Run: headless pygame with SDL's dummy video driver; simulated clock (each Clock.tick advances the game by its frame time, no real sleeping); random seed 0; keys injected as events and as key.get_pressed() state; mouse plan: one left click at the window centre at the start of phase 2, then a move to the lower-right quarter at the start of phase 3.
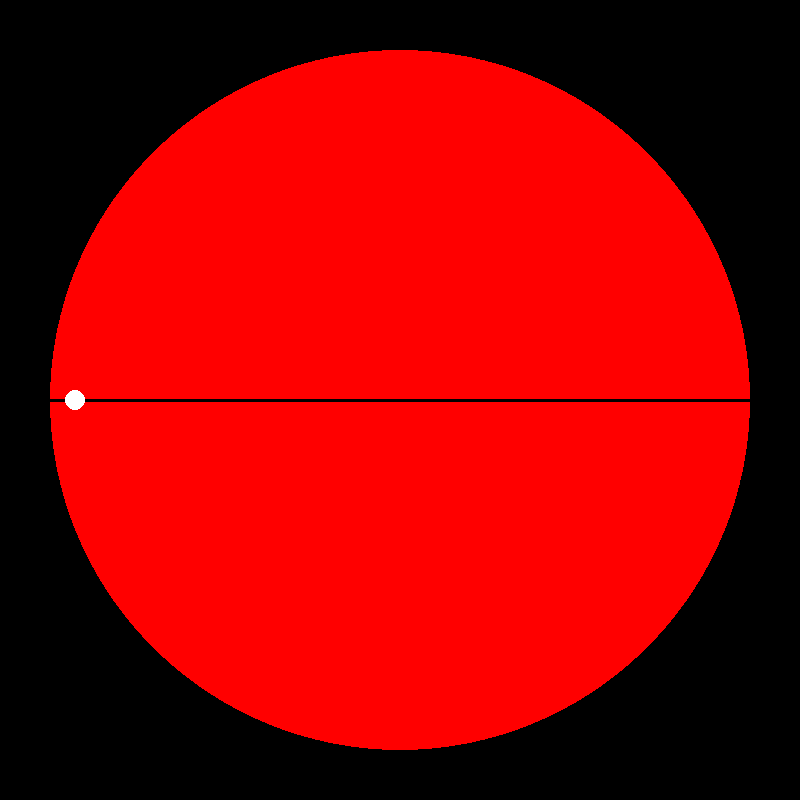
Frame 1 of 4 · flips 1–60 · no input
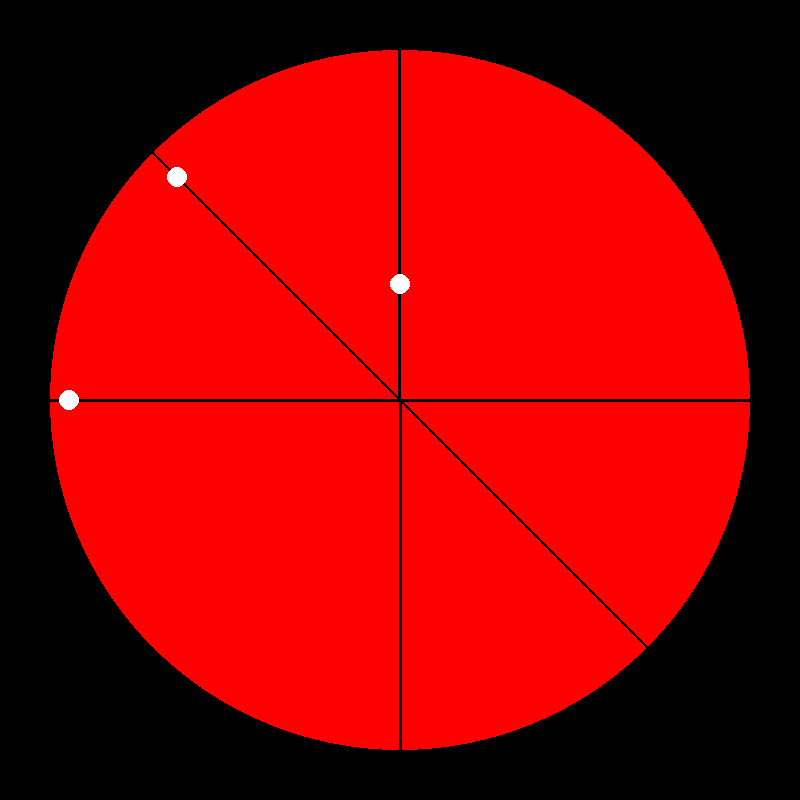
Frame 2 of 4 · flips 61–180 · clicked the window centre · tapped SPACE, RETURN · held RIGHT (→), D
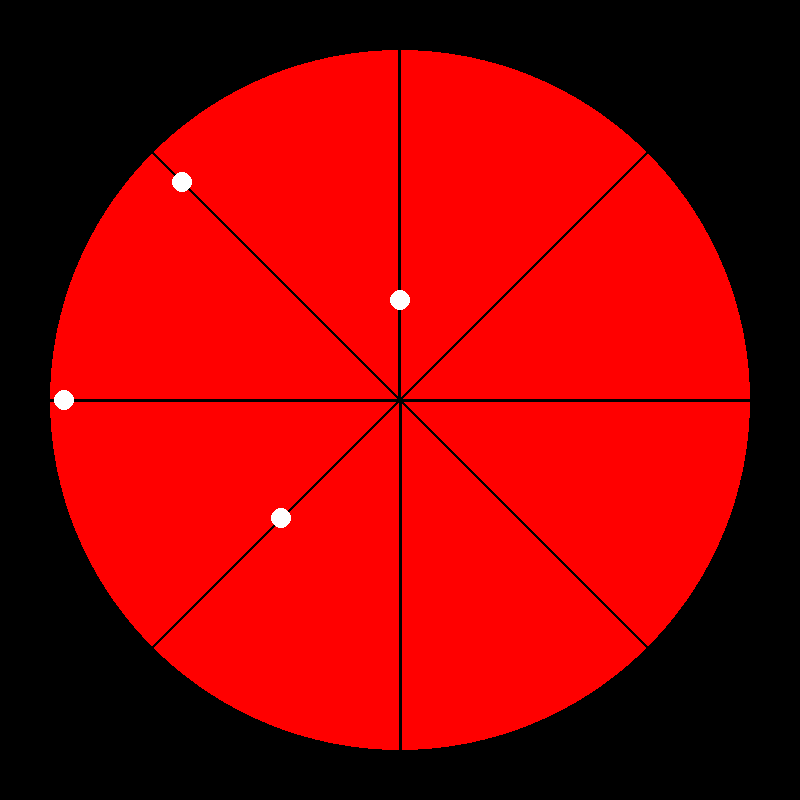
Frame 3 of 4 · flips 181–300 · moved the mouse to the lower-right quarter · held DOWN (↓), S
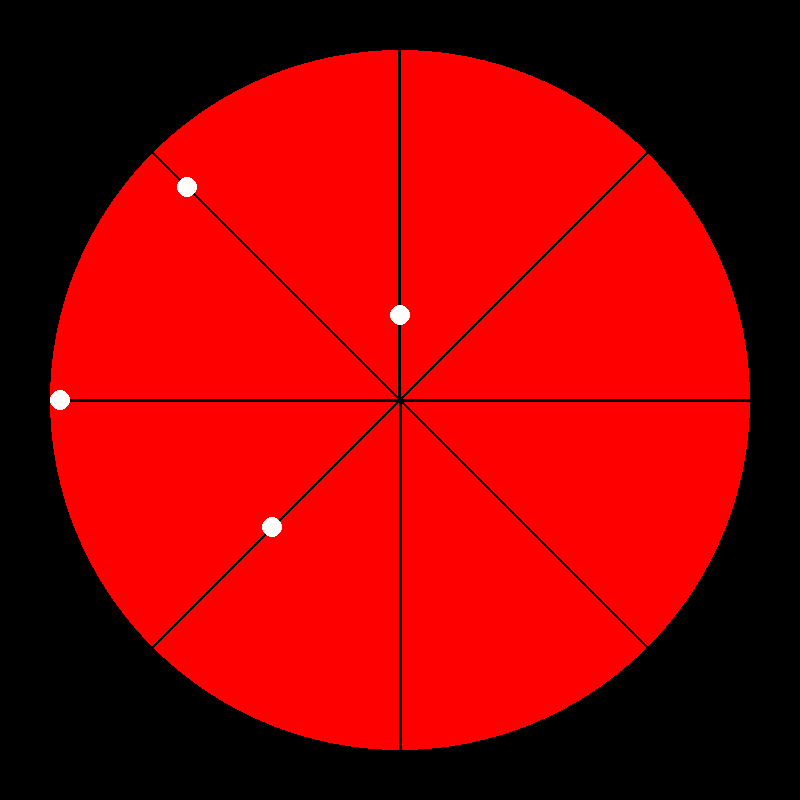
Frame 4 of 4 · flips 301–420 · held LEFT (←), A, UP (↑), W

The pygame program that drew these frames:

from random import randint
import pygame
from pygame.locals import *
import sys
from math import radians, sin, cos, pi
from pygame.math import Vector2
from time import time

pygame.init()
WIDTH = 800
HEIGHT = 800
window = pygame.display.set_mode((WIDTH, HEIGHT))
FPS = 60
clock = pygame.time.Clock()

WHITE = (255, 255, 255)
RED = (255, 0, 0)
BLACK = (0, 0, 0)
PINK = (255, 127, 127)
PURPLE = (204, 51, 204)
CYAN = (127, 127, 255)

def map(n, start1, stop1, start2, stop2):
    return (n - start1) / (stop1 - start1) * (stop2 - start2) + start2

class MovingBall:
    def __init__(self, lineStart: Vector2, lineEnd: Vector2, startBallAlpha: float=0, alphaOffset: float=0,
                 lineColor: tuple=BLACK, ballColor: tuple=WHITE, ballRadius: float=10, lineWidth: float=2) -> None:
        self.lineStart = lineStart
        self.lineEnd = lineEnd
        self.ballAlpha = startBallAlpha
        self.lineColor = lineColor
        self.ballColor = ballColor
        self.ballRadius = ballRadius
        self.lineWidth = lineWidth
        self.alphaOffset = alphaOffset

    def getBallPos(self) -> Vector2:
        return self.lineStart.lerp(self.lineEnd, self.ballAlpha)

    def drawLine(self, surface: pygame.Surface=window) -> None:
        pygame.draw.line(surface, self.lineColor, self.lineStart, self.lineEnd, self.lineWidth)

    def drawBall(self, surface: pygame.Surface=window) -> None:
        pygame.draw.circle(surface, self.ballColor, self.getBallPos(), self.ballRadius)

bgCircleRadius = 350
bgCircleColor = RED
bgCircleCenter = Vector2(WIDTH/2, HEIGHT/2)
lineColor = BLACK
lineWidth = 3
lines = 4
generateLines = True
drawFinalShape = False
finalShapeColor = (100, 100, 100)
movingBalls: list[MovingBall] = []

if generateLines:
    for i in range(lines):
        # Get angle and line start and end position
        angle = map(i, 0, lines, 0, 180)
        startX = bgCircleCenter.x + cos(radians(angle)) * bgCircleRadius
        startY = bgCircleCenter.y + sin(radians(angle)) * bgCircleRadius

        endX = bgCircleCenter.x + cos(radians(angle + 180)) * bgCircleRadius
        endY = bgCircleCenter.y + sin(radians(angle + 180)) * bgCircleRadius

        # Get alpha offset
        offset = pi/lines * i

        # Add to list
        movingBalls.append(MovingBall(Vector2(startX, startY), Vector2(endX, endY), alphaOffset=offset,
                                      lineWidth=lineWidth, lineColor=lineColor))

while True:
    mouseX = pygame.mouse.get_pos()[0]
    mouseY = pygame.mouse.get_pos()[1]

    for event in pygame.event.get():
        if event.type == QUIT or (event.type == KEYUP and event.key == K_ESCAPE):
            pygame.quit()
            sys.exit()

    window.fill(BLACK)

    # Draw background circle
    pygame.draw.circle(window, bgCircleColor, bgCircleCenter, bgCircleRadius)

    # Calculate line drawing based on mouse pos
    idxEnd = map(mouseX, 0, WIDTH, 0, len(movingBalls))
    # idxEnd = len(movingBalls)

    # Update alphas and draw lines
    for i in range(len(movingBalls)):
        if i > idxEnd:
            continue

        # Update ball alpha
        m = movingBalls[i]
        m.ballAlpha = map(sin(time() + m.alphaOffset), -1, 1, 0, 1)

        # Draw line
        m.drawLine()

    # Draw balls
    ballsPos: list[Vector2] = []
    for i in range(len(movingBalls)):
        if i > idxEnd:
            continue

        m = movingBalls[i]
        ballsPos.append(m.getBallPos())
        m.drawBall()

    # Draw lines between the balls to reveal a shape
    if drawFinalShape and len(ballsPos) > 1:
        pygame.draw.lines(window, finalShapeColor, True, ballsPos, lineWidth)

    pygame.display.set_caption(f"Trammel of Archimedes | FPS: {clock.get_fps():.0f}")
    pygame.display.update()
    clock.tick(FPS)
